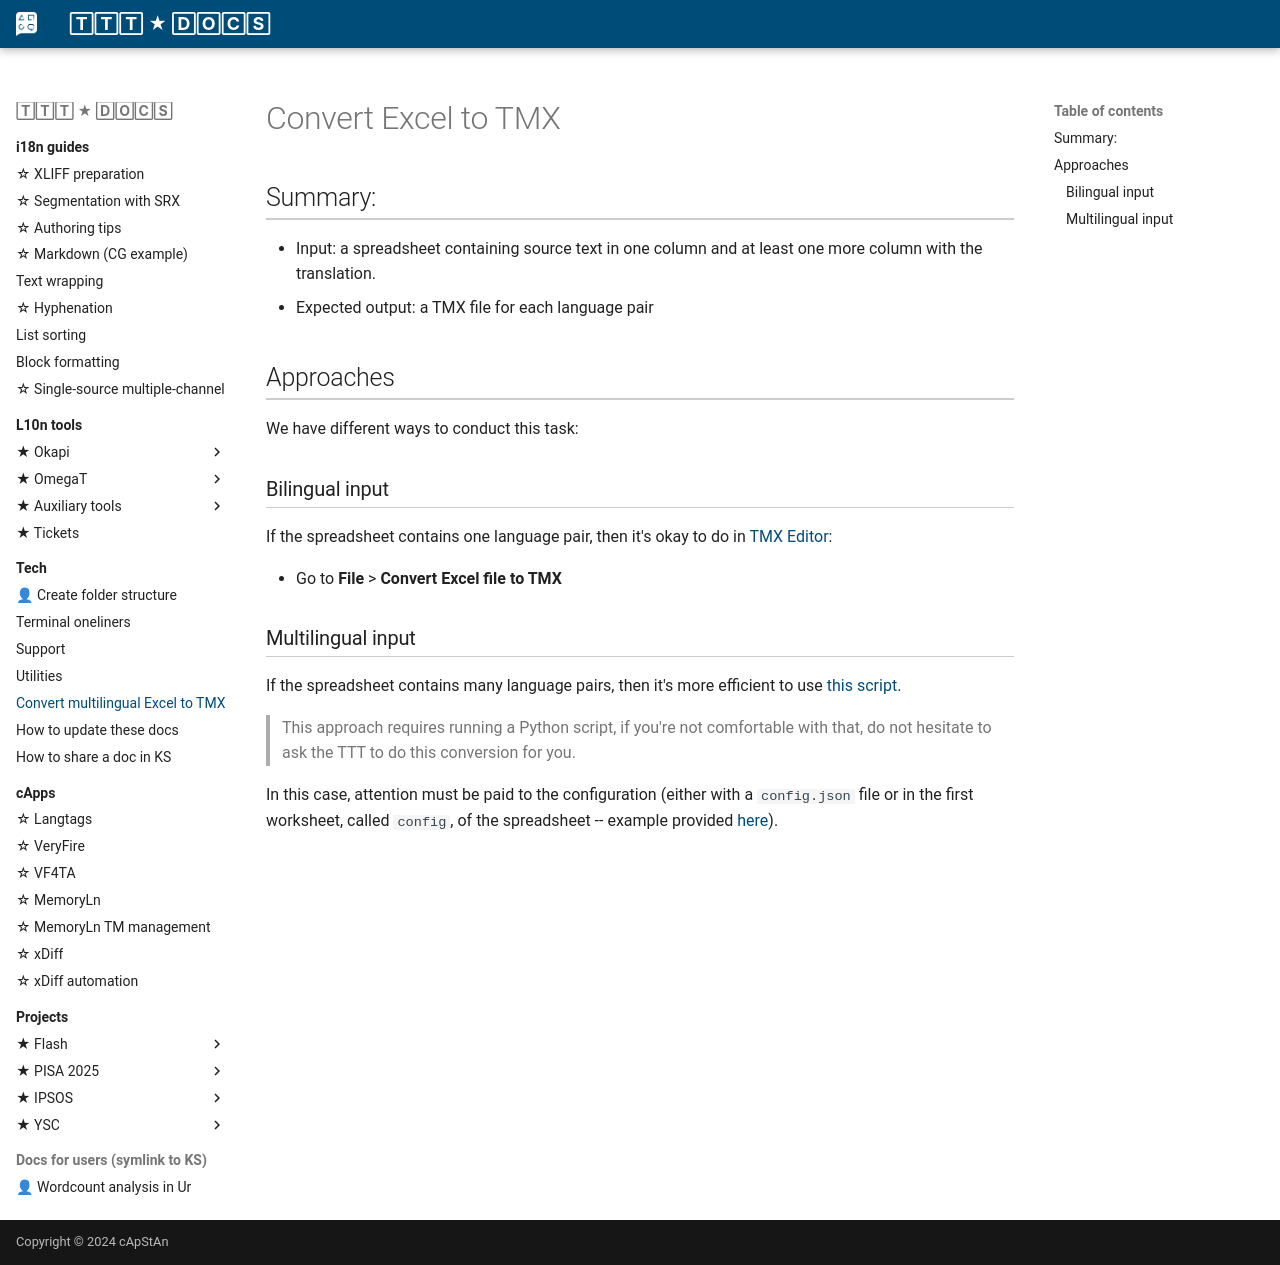

repository: capstanlqc/ttt_docs · page: tech/xls2tmx/index.html · generator: mkdocs

---
share: true
where: https://odoo.capstan.be/web#id=330&action=871&model=knowsystem.article&view_type=form&cids=1&menu_id=592
---

# Convert Excel to TMX
<!--- [task 20.3000] -->

## Summary: 

* Input: a spreadsheet containing source text in one column and at least one more column with the translation. 
* Expected output: a TMX file for each language pair

## Approaches

We have different ways to conduct this task: 

### Bilingual input

If the spreadsheet contains one language pair, then it's okay to do in [TMX Editor](https://capstanlqc.github.io/ttt_docs/tools/aux/tmx-editor/):

- Go to **File** > **Convert Excel file to TMX**

### Multilingual input

If the spreadsheet contains many language pairs, then it's more efficient to use [this script](https://github.com/capstanlqc/convert-multilingual-xlsx2tmx).

> This approach requires running a Python script, if you're not comfortable with that, do not hesitate to ask the TTT to do this conversion for you.

In this case, attention must be paid to the configuration (either with a `config.json` file or in the first worksheet, called `config`, of the spreadsheet -- example provided [here](https://github.com/capstanlqc/convert-multilingual-xlsx2tmx/blob/master/data/multilingual_tmwb_template.xlsx)).
